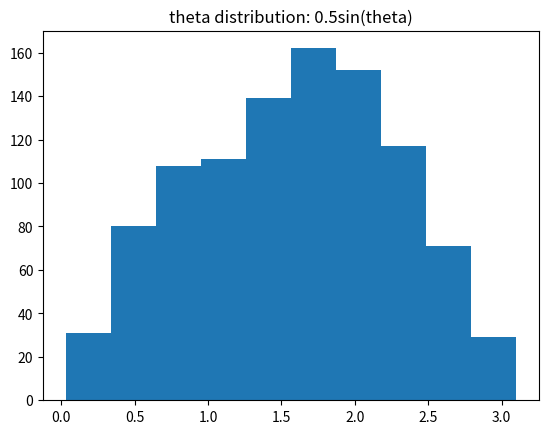
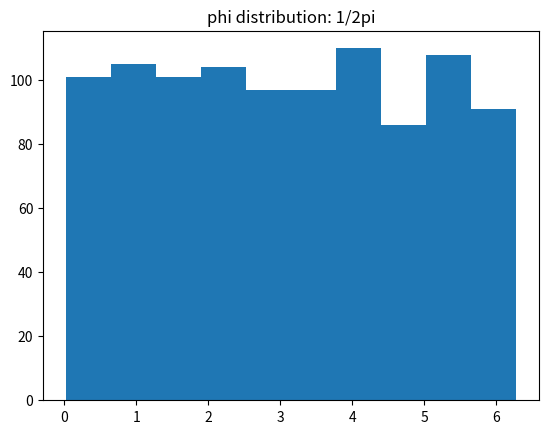
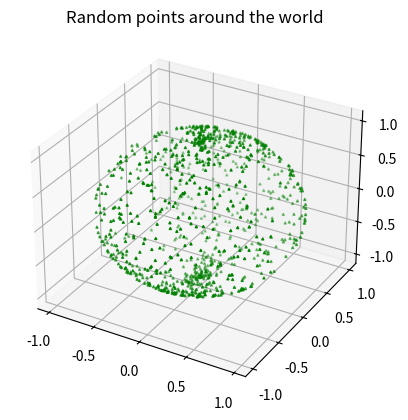

Generate these figures, in order, with matplotlib:
import numpy as np
import matplotlib.pyplot as plt

r = 1

randangle = np.zeros([1000,2])

def theta(rand):
    return np.arccos(1 - 2*rand)

def phi(rand):
    return 2*np.pi*rand

for i in range(len(randangle)):
    randangle[i,0] = theta(np.random.random())

    randangle[i,1] = phi(np.random.random())
    
    
plt.figure(1)
plt.hist(randangle[:,0])
plt.title('theta distribution: 0.5sin(theta)')
plt.figure(2)
plt.title('phi distribution: 1/2pi')
plt.hist(randangle[:,1])

theta = randangle[:,0]
phi = randangle[:,1]

x = r*np.sin(phi)*np.cos(theta)
y = r*np.sin(phi)*np.sin(theta)
z = r*np.cos(phi)

cartesian = np.transpose(np.array([x, y, z]))

#converting angles into latitude and longitude:
latitude = (theta[0]*180/np.pi) 
longitude = (phi[0]*180/np.pi) 

print(latitude, longitude)

#in my first trial i got kazakhstan. the latitude and longitude 
#will change whenever you run the program though.
# [redacted]

from mpl_toolkits.mplot3d import Axes3D
fig = plt.figure()
ax = fig.add_subplot(111, projection='3d')
ax.set_title('Random points around the world')
ax.scatter(x, y, z, c='green', marker='^', s=2)


